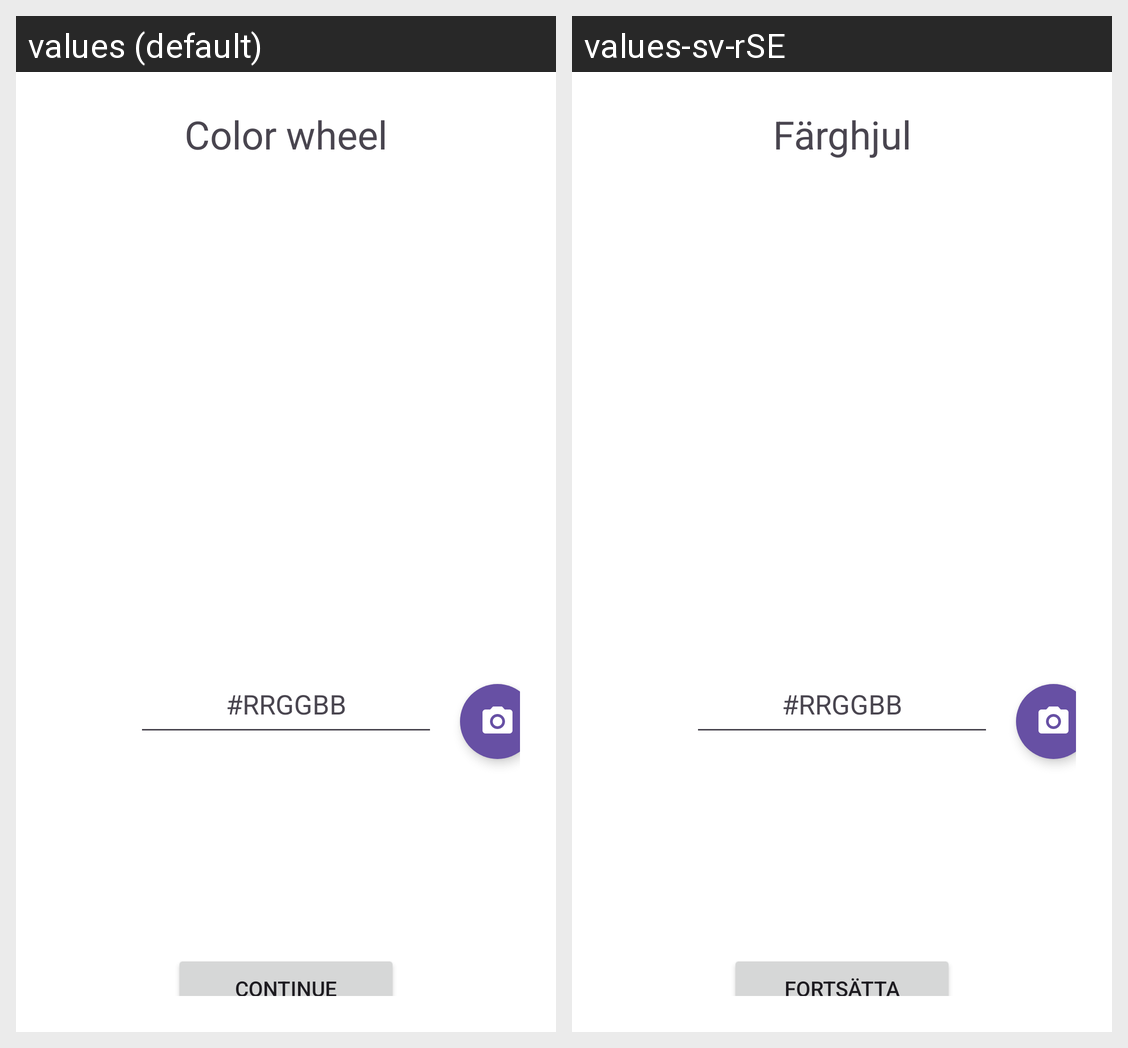

Strings drawn on this Android screen and how each of the app's shown locales translates them:
Android screen res/layout/fragment_color_wheel.xml rendered under 2 locales, left to right: values (default), values-sv-rSE. Device: Nexus 5 (rendered at 1080×1920; each locale shown at half size, 540×960, under a caption strip naming it); theme Theme.ColorAssistant.
Strings drawn on this screen, with the default value and each locale's value (text and hints the layout hard-codes, and strings that could not be matched under every locale, appear in the picture but are not listed):

title_color_wheel
  values: Color wheel
  values-sv-rSE: Färghjul

color_values
  values: #RRGGBB
  values-sv-rSE: #RRGGBB

continue_text
  values: Continue
  values-sv-rSE: Fortsätta
